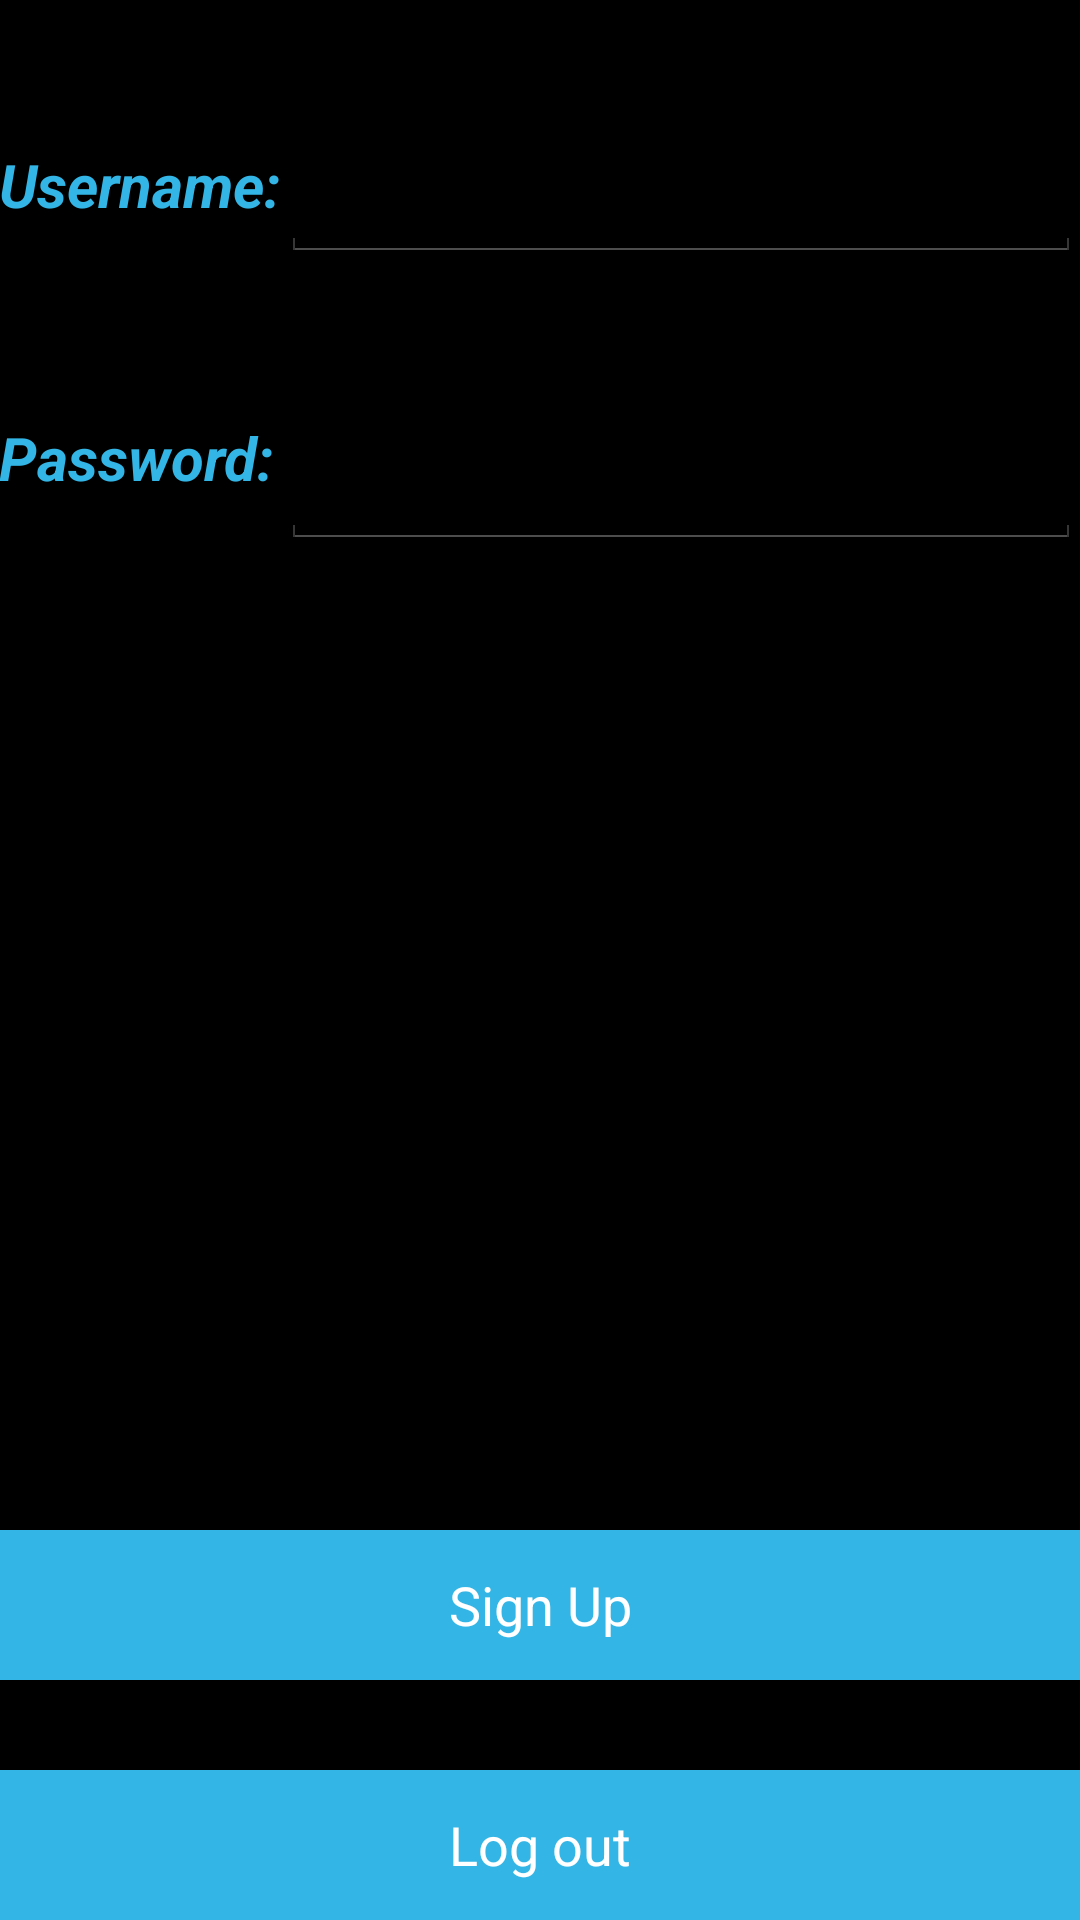

Here is an Android app screen rendered from its layout file. Give the layout XML and the strings, colors and styles it references.
<!-- AndroidManifest.xml: application theme AppTheme -->
<!-- res/layout/activity_sign_up.xml -->
<?xml version="1.0" encoding="utf-8"?>
<RelativeLayout
    xmlns:android="http://schemas.android.com/apk/res/android"
    xmlns:tools="http://schemas.android.com/tools"
    android:layout_width="match_parent"
    android:layout_height="match_parent"
    android:paddingBottom="@dimen/activity_vertical_margin"
    android:paddingLeft="@dimen/activity_horizontal_margin"
    android:paddingRight="@dimen/activity_horizontal_margin"
    android:paddingTop="@dimen/activity_vertical_margin"
    tools:context="csc296.finalproject.SignUpActivity">

    <TextView
        android:layout_width="wrap_content"
        android:layout_height="44dp"
        android:text="Username:"
        android:id="@+id/textView_SignIn_Username"
        android:singleLine="false"
        android:textStyle="bold|italic"
        android:textSize="20dp"
        android:layout_gravity="center_horizontal|top"
        android:textColor="#ff33b5e5"
        android:layout_column="2"
        android:layout_alignParentStart="true"
        android:layout_marginTop="48dp"
        android:textIsSelectable="true"
        />

    <EditText
        android:layout_width="wrap_content"
        android:layout_height="wrap_content"
        android:id="@+id/editText_Signup_userName"
        android:layout_alignTop="@+id/textView_SignIn_Username"
        android:layout_alignParentEnd="true"
        android:layout_toEndOf="@+id/textView_SignIn_Username"/>

    <TextView
        android:layout_width="wrap_content"
        android:layout_height="44dp"
        android:text="Password:"
        android:id="@+id/textView_signIn_Password"
        android:singleLine="false"
        android:textStyle="bold|italic"
        android:textSize="20dp"
        android:layout_gravity="center_horizontal|top"
        android:textColor="#ff33b5e5"
        android:layout_column="2"
        android:textIsSelectable="true"
        android:layout_below="@+id/textView_SignIn_Username"
        android:layout_alignParentStart="true"
        android:layout_marginTop="47dp"/>

    <EditText
        android:layout_width="wrap_content"
        android:layout_height="wrap_content"
        android:id="@+id/editText_signUp_passWord"
        android:layout_alignBottom="@+id/textView_signIn_Password"
        android:layout_alignStart="@+id/editText_Signup_userName"
        android:layout_alignEnd="@+id/editText_Signup_userName"
        android:inputType="textPassword"/>
    <Button
        android:layout_width="match_parent"
        android:layout_height="50dp"
        android:text="Sign Up"
        android:id="@+id/button_signup"
        android:gravity="center_vertical|center_horizontal"
        android:background="#ff33b5e5"
        android:textColor="#ffffff"
        android:onClick="sign_up"
        android:layout_above="@+id/button_log_out"
        android:layout_alignEnd="@+id/editText_signUp_passWord"
        android:layout_marginBottom="30dp"/>
    <Button
        android:layout_width="match_parent"
        android:layout_height="50dp"
        android:text="Log out"
        android:id="@+id/button_log_out"
        android:gravity="center_vertical|center_horizontal"
        android:background="#ff33b5e5"
        android:textColor="#ffffff"
        android:layout_alignParentBottom="true"
        android:layout_alignParentStart="true"
        android:onClick="log_out"/>

</RelativeLayout>
<!-- resources referenced by this layout -->
<resources>
  <style name="AppTheme" parent="Theme.AppCompat">
          
          <item name="colorPrimary">@color/colorBlack</item>
          <item name="colorPrimaryDark">@color/colorBlack</item>
          <item name="colorAccent">@color/colorAccent</item>
          <item name="android:buttonStyle">@style/MyButton</item>
      </style>
  <color name="colorBlack">#000000</color>
  <color name="colorAccent">#FF4081</color>
  <style name="MyButton" parent="android:style/Widget.Holo.Button">
          <item name="android:background">@drawable/selector</item>
  
      </style>
  <!-- drawable selector (drawable) -->
  <?xml version="1.0" encoding="utf-8"?>
  <selector xmlns:android="http://schemas.android.com/apk/res/android">
      <item android:state_pressed="true" android:drawable="@drawable/rec_pressed"/>
      <item android:drawable="@drawable/rec_normal"/>
  </selector>
  <!-- drawable rec_pressed (drawable) -->
  <?xml version="1.0" encoding="utf-8"?>
  <shape xmlns:android="http://schemas.android.com/apk/res/android"
         android:shape="rectangle">
      <corners android:radius="@dimen/corner_radius" />
      <solid android:color="@color/blue_pressed" />
  </shape>
  <!-- drawable rec_normal (drawable) -->
  <?xml version="1.0" encoding="utf-8"?>
  <layer-list xmlns:android="http://schemas.android.com/apk/res/android">
      <item android:drawable="@drawable/rec_pressed" />
  
      <item android:bottom="@dimen/layer_padding">
          <shape android:shape="rectangle">
              <corners android:radius="@dimen/corner_radius" />
              <solid android:color="@color/blue_normal" />
          </shape>
      </item>
  </layer-list>
  <color name="blue_pressed">@android:color/holo_blue_dark</color>
  <color name="blue_normal">@android:color/holo_blue_light</color>
</resources>
